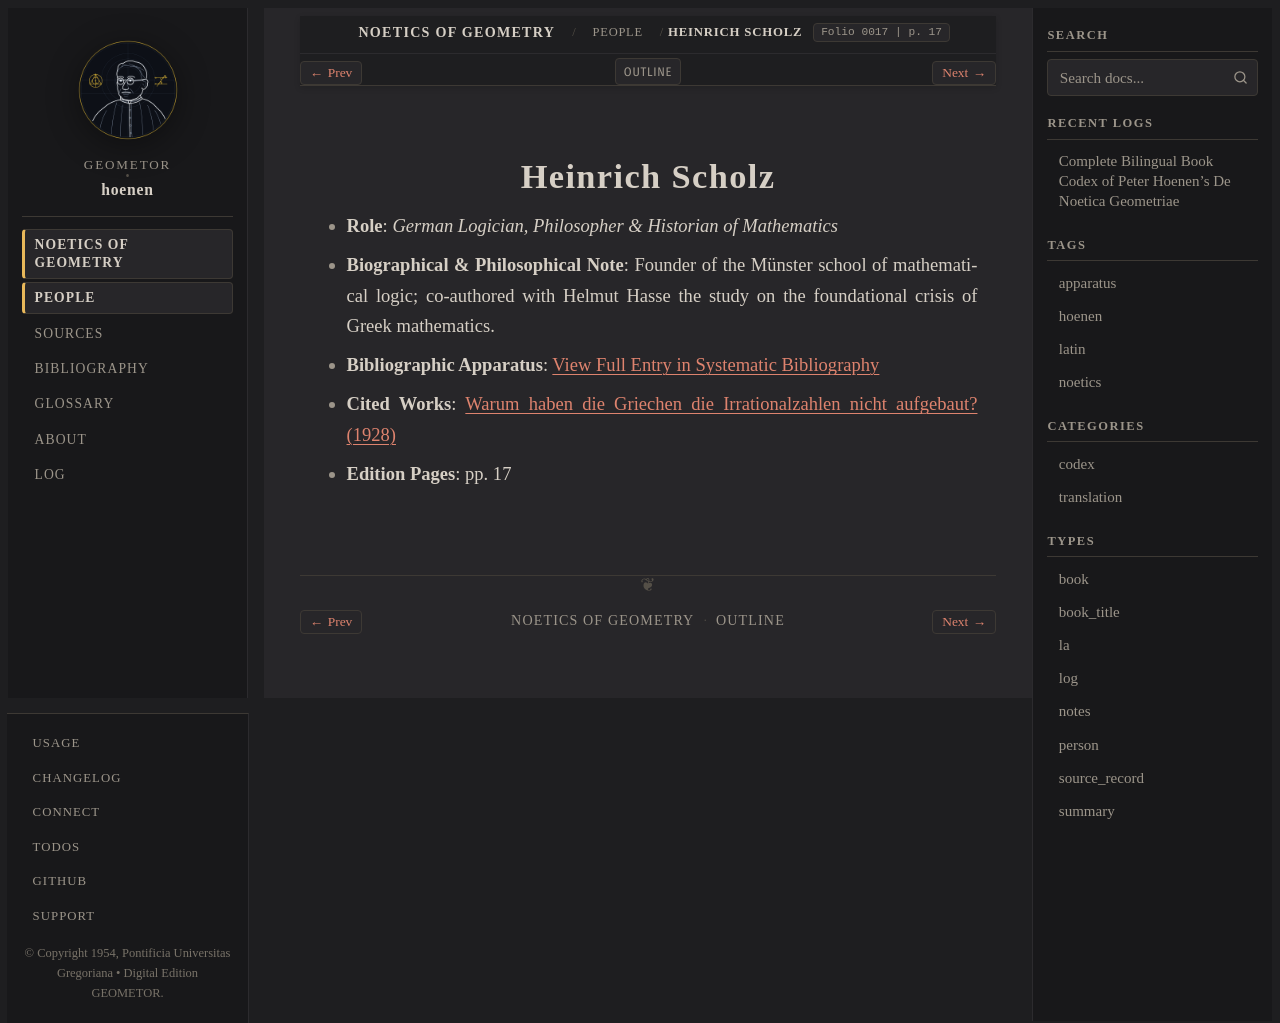

repository: geometor/hoenen · page: de_noetica_geometriae/people/scholz.html · generator: sphinx

:type: person
:layout: book
:death_year: 1956
:death_label: 1956
:lifespan: 1884 – 1956
:excerpt: Role: German Logician, Philosopher & Historian of Mathematics*
:folio: 0017
:page: 17

.. _person-scholz:

Heinrich Scholz
===============

* **Role**: *German Logician, Philosopher & Historian of Mathematics*
* **Biographical & Philosophical Note**: Founder of the Münster school of mathematical logic; co-authored with Helmut Hasse the study on the foundational crisis of Greek mathematics.
* **Bibliographic Apparatus**: :ref:`View Full Entry in Systematic Bibliography <bib-scholz-heinrich>`
* **Cited Works**: `Warum haben die Griechen die Irrationalzahlen nicht aufgebaut? (1928) <bibliography.html#work-scholz-1928>`__
* **Edition Pages**: pp. 17
